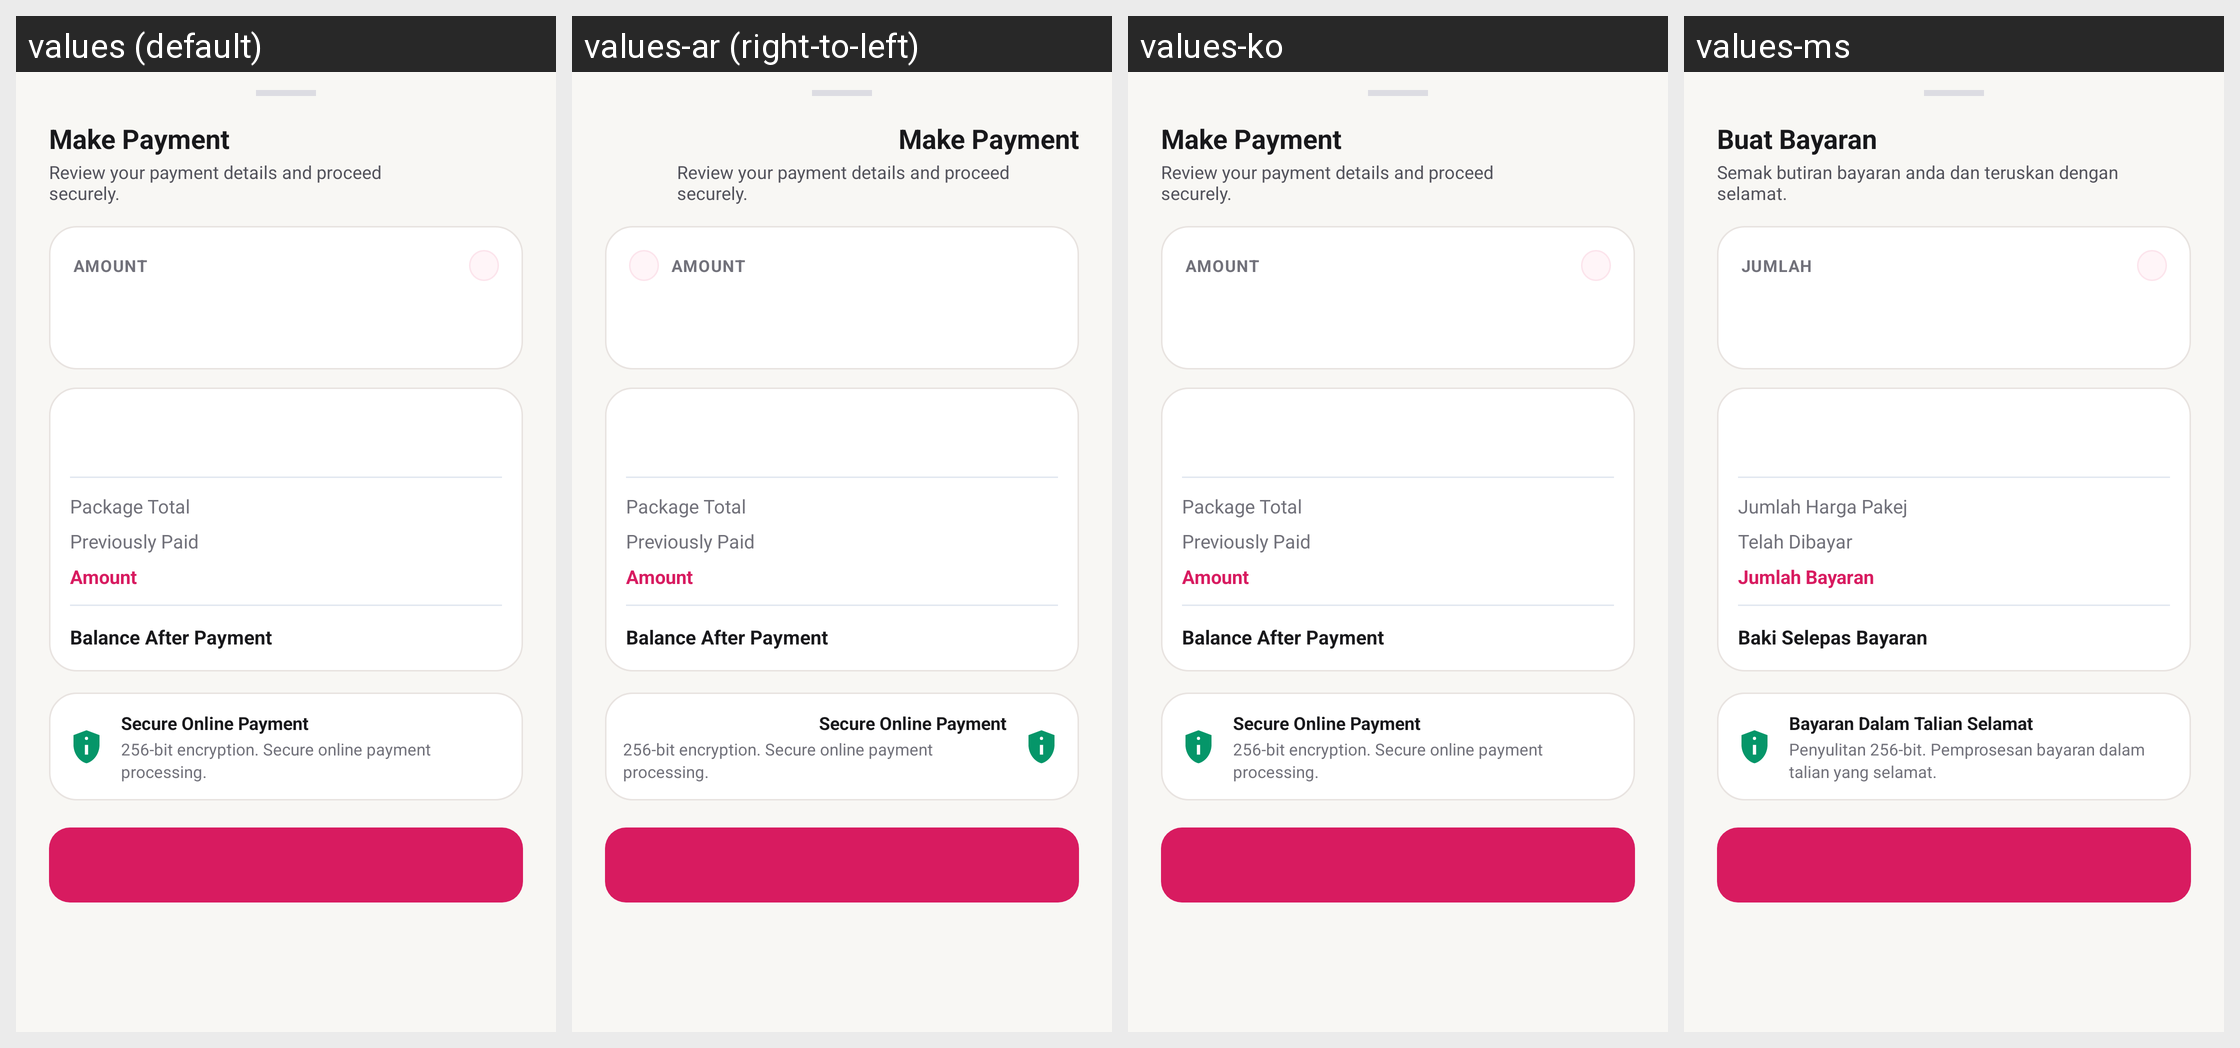

For this localized Android screen grid, give each drawn string resource with its value in every locale shown.
Android screen res/layout/bottom_sheet_quick_pay.xml rendered under 4 locales, left to right: values (default), values-ar (right-to-left), values-ko, values-ms. Device: Nexus 5 (rendered at 1080×1920; each locale shown at half size, 540×960, under a caption strip naming it); theme Theme.HafizTravel.
Other locales in the repository, not shown: values-ja, values-zh.
Strings drawn on this screen, with the default value and each locale's value (text and hints the layout hard-codes, and strings that could not be matched under every locale, appear in the picture but are not listed):

pay_sheet_title
  values: Make Payment
  values-ar: Make Payment  [not translated; the default value is used]
  values-ko: Make Payment  [not translated; the default value is used]
  values-ms: Buat Bayaran

pay_sheet_sub
  values: Review your payment details and proceed securely.
  values-ar: Review your payment details and proceed securely.  [not translated; the default value is used]
  values-ko: Review your payment details and proceed securely.  [not translated; the default value is used]
  values-ms: Semak butiran bayaran anda dan teruskan dengan selamat.

pay_sheet_due_label
  values: AMOUNT
  values-ar: AMOUNT  [not translated; the default value is used]
  values-ko: AMOUNT  [not translated; the default value is used]
  values-ms: JUMLAH

pay_sheet_package_total
  values: Package Total
  values-ar: Package Total  [not translated; the default value is used]
  values-ko: Package Total  [not translated; the default value is used]
  values-ms: Jumlah Harga Pakej

pay_sheet_previously_paid
  values: Previously Paid
  values-ar: Previously Paid  [not translated; the default value is used]
  values-ko: Previously Paid  [not translated; the default value is used]
  values-ms: Telah Dibayar

pay_sheet_this_payment
  values: Amount
  values-ar: Amount  [not translated; the default value is used]
  values-ko: Amount  [not translated; the default value is used]
  values-ms: Jumlah Bayaran

pay_sheet_balance_after
  values: Balance After Payment
  values-ar: Balance After Payment  [not translated; the default value is used]
  values-ko: Balance After Payment  [not translated; the default value is used]
  values-ms: Baki Selepas Bayaran

pay_sheet_secure_title
  values: Secure Online Payment
  values-ar: Secure Online Payment  [not translated; the default value is used]
  values-ko: Secure Online Payment  [not translated; the default value is used]
  values-ms: Bayaran Dalam Talian Selamat

pay_sheet_secure_desc
  values: 256-bit encryption. Secure online payment processing.
  values-ar: 256-bit encryption. Secure online payment processing.  [not translated; the default value is used]
  values-ko: 256-bit encryption. Secure online payment processing.  [not translated; the default value is used]
  values-ms: Penyulitan 256-bit. Pemprosesan bayaran dalam talian yang selamat.
